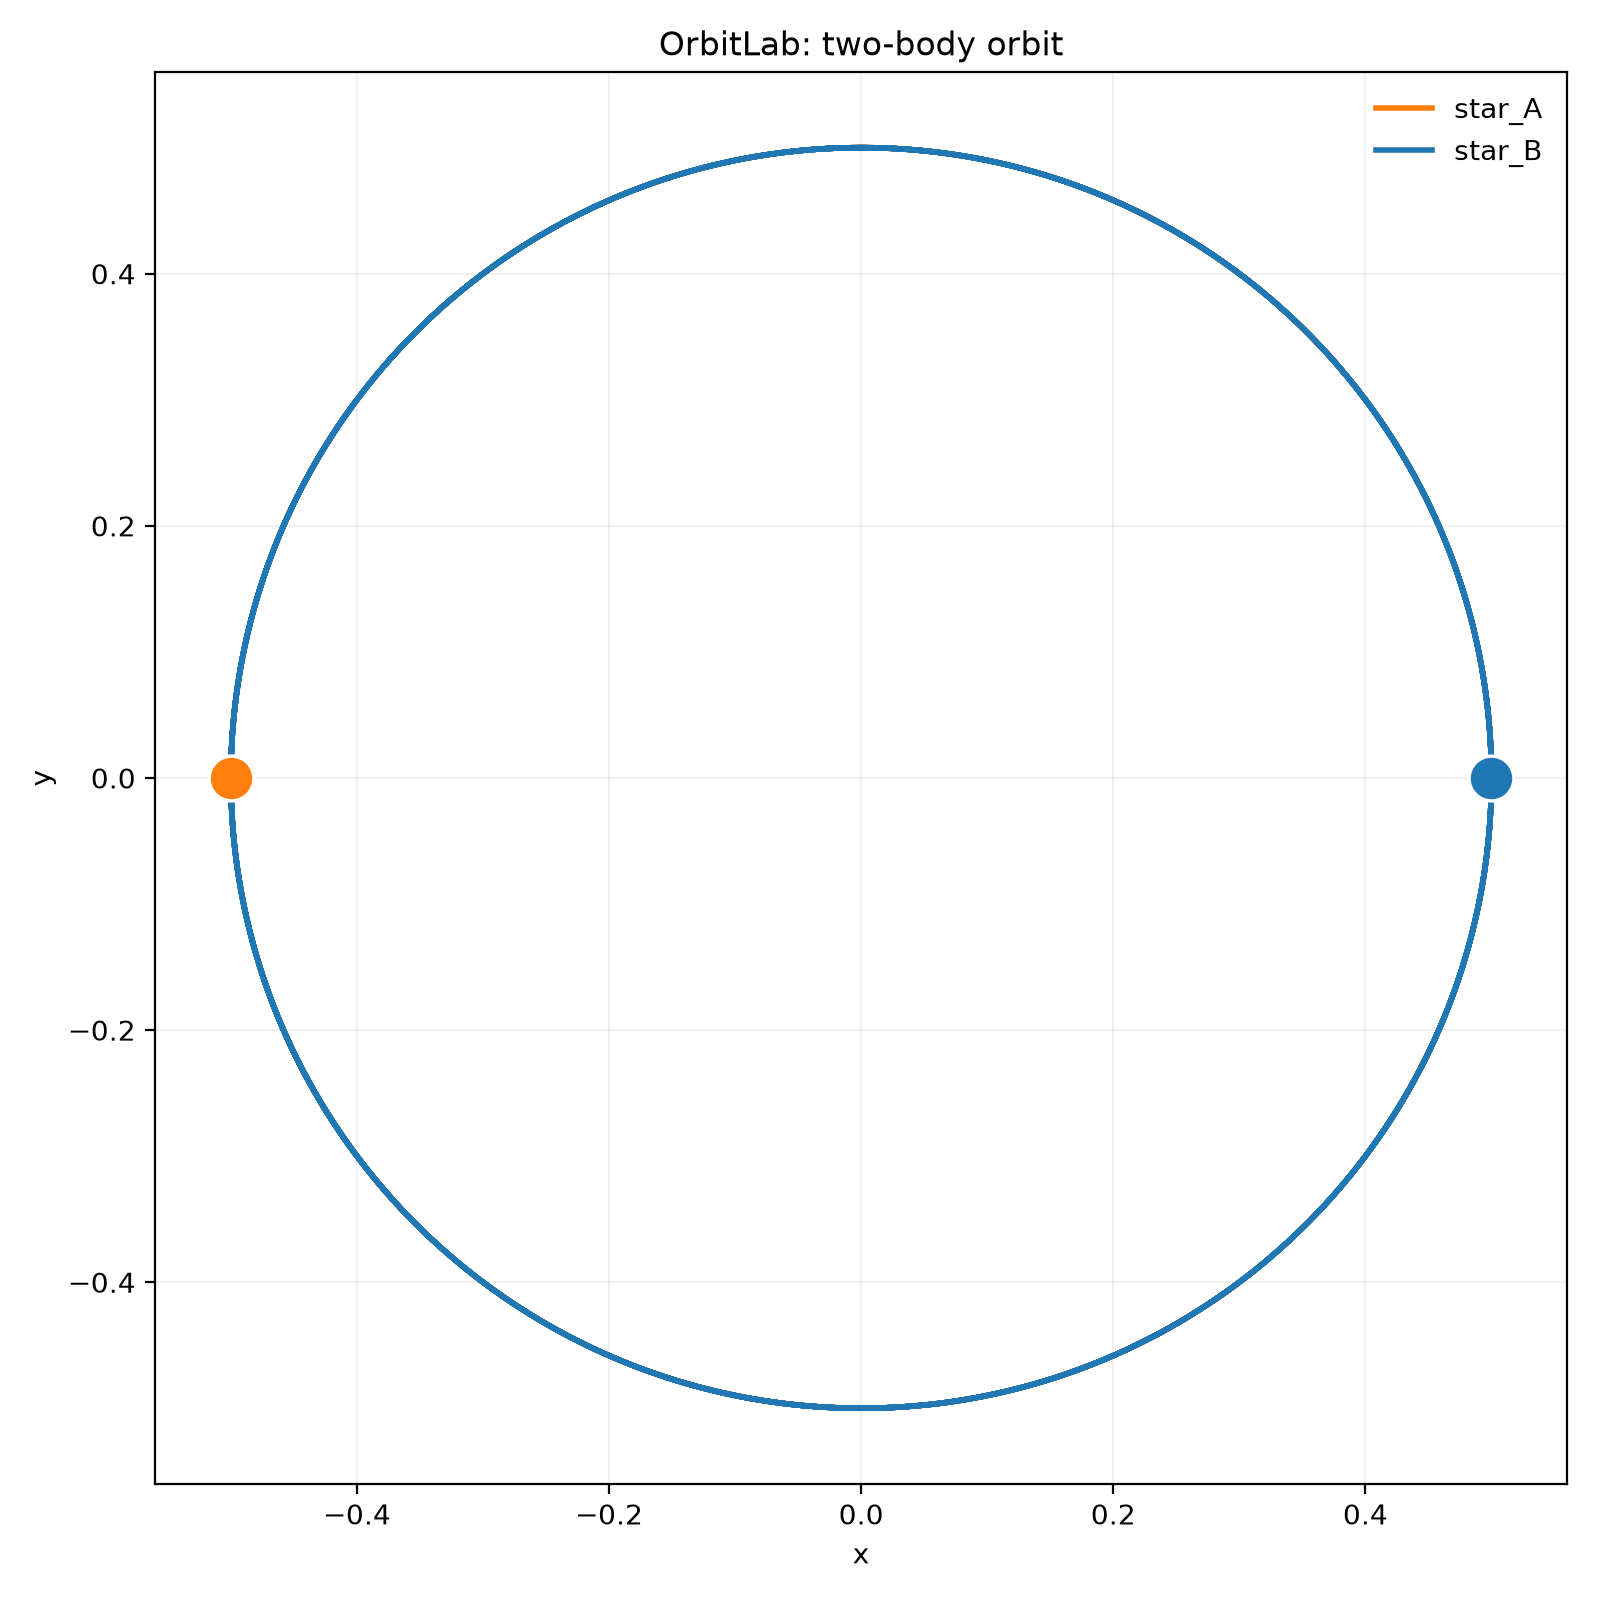

The table this chart was drawn from, first rows:
time, body, x, y, vx, vy
0, star_A, -0.5, 0, 0, -0.7071
0, star_B, 0.5, 0, 0, 0.7071
0.002, star_A, -0.5, -0.001414, 0.002, -0.7071
0.002, star_B, 0.5, 0.001414, -0.002, 0.7071
0.004, star_A, -0.5, -0.002828, 0.004, -0.7071
0.004, star_B, 0.5, 0.002828, -0.004, 0.7071
0.006, star_A, -0.5, -0.004243, 0.006, -0.7071
0.006, star_B, 0.5, 0.004243, -0.006, 0.7071
0.008, star_A, -0.5, -0.005657, 0.008, -0.7071
0.008, star_B, 0.5, 0.005657, -0.008, 0.7071
0.01, star_A, -0.5, -0.007071, 0.01, -0.707
0.01, star_B, 0.5, 0.007071, -0.01, 0.707
0.012, star_A, -0.4999, -0.008485, 0.012, -0.707
0.012, star_B, 0.4999, 0.008485, -0.012, 0.707
0.014, star_A, -0.4999, -0.009899, 0.014, -0.707
0.014, star_B, 0.4999, 0.009899, -0.014, 0.707
0.016, star_A, -0.4999, -0.01131, 0.016, -0.7069
0.016, star_B, 0.4999, 0.01131, -0.016, 0.7069
0.018, star_A, -0.4998, -0.01273, 0.018, -0.7069
0.018, star_B, 0.4998, 0.01273, -0.018, 0.7069
0.02, star_A, -0.4998, -0.01414, 0.02, -0.7068
0.02, star_B, 0.4998, 0.01414, -0.02, 0.7068
0.022, star_A, -0.4998, -0.01555, 0.022, -0.7068
0.022, star_B, 0.4998, 0.01555, -0.022, 0.7068
0.024, star_A, -0.4997, -0.01697, 0.024, -0.7067
0.024, star_B, 0.4997, 0.01697, -0.024, 0.7067
0.026, star_A, -0.4997, -0.01838, 0.02599, -0.7066
0.026, star_B, 0.4997, 0.01838, -0.02599, 0.7066
0.028, star_A, -0.4996, -0.01979, 0.02799, -0.7066
0.028, star_B, 0.4996, 0.01979, -0.02799, 0.7066
0.03, star_A, -0.4996, -0.02121, 0.02999, -0.7065
0.03, star_B, 0.4996, 0.02121, -0.02999, 0.7065
0.032, star_A, -0.4995, -0.02262, 0.03199, -0.7064
0.032, star_B, 0.4995, 0.02262, -0.03199, 0.7064
0.034, star_A, -0.4994, -0.02403, 0.03399, -0.7063
0.034, star_B, 0.4994, 0.02403, -0.03399, 0.7063
0.036, star_A, -0.4994, -0.02544, 0.03598, -0.7062
0.036, star_B, 0.4994, 0.02544, -0.03598, 0.7062
0.038, star_A, -0.4993, -0.02686, 0.03798, -0.7061
0.038, star_B, 0.4993, 0.02686, -0.03798, 0.7061
0.04, star_A, -0.4992, -0.02827, 0.03998, -0.706
0.04, star_B, 0.4992, 0.02827, -0.03998, 0.706
0.042, star_A, -0.4991, -0.02968, 0.04198, -0.7059
0.042, star_B, 0.4991, 0.02968, -0.04198, 0.7059
0.044, star_A, -0.499, -0.03109, 0.04397, -0.7057
0.044, star_B, 0.499, 0.03109, -0.04397, 0.7057
0.046, star_A, -0.4989, -0.0325, 0.04597, -0.7056
0.046, star_B, 0.4989, 0.0325, -0.04597, 0.7056
0.048, star_A, -0.4988, -0.03392, 0.04796, -0.7055
0.048, star_B, 0.4988, 0.03392, -0.04796, 0.7055
0.05, star_A, -0.4988, -0.03533, 0.04996, -0.7053
0.05, star_B, 0.4988, 0.03533, -0.04996, 0.7053
0.052, star_A, -0.4986, -0.03674, 0.05195, -0.7052
0.052, star_B, 0.4986, 0.03674, -0.05195, 0.7052
0.054, star_A, -0.4985, -0.03815, 0.05395, -0.705
0.054, star_B, 0.4985, 0.03815, -0.05395, 0.705
0.056, star_A, -0.4984, -0.03956, 0.05594, -0.7049
0.056, star_B, 0.4984, 0.03956, -0.05594, 0.7049
0.058, star_A, -0.4983, -0.04097, 0.05793, -0.7047
0.058, star_B, 0.4983, 0.04097, -0.05793, 0.7047
... 17,714 more rows
